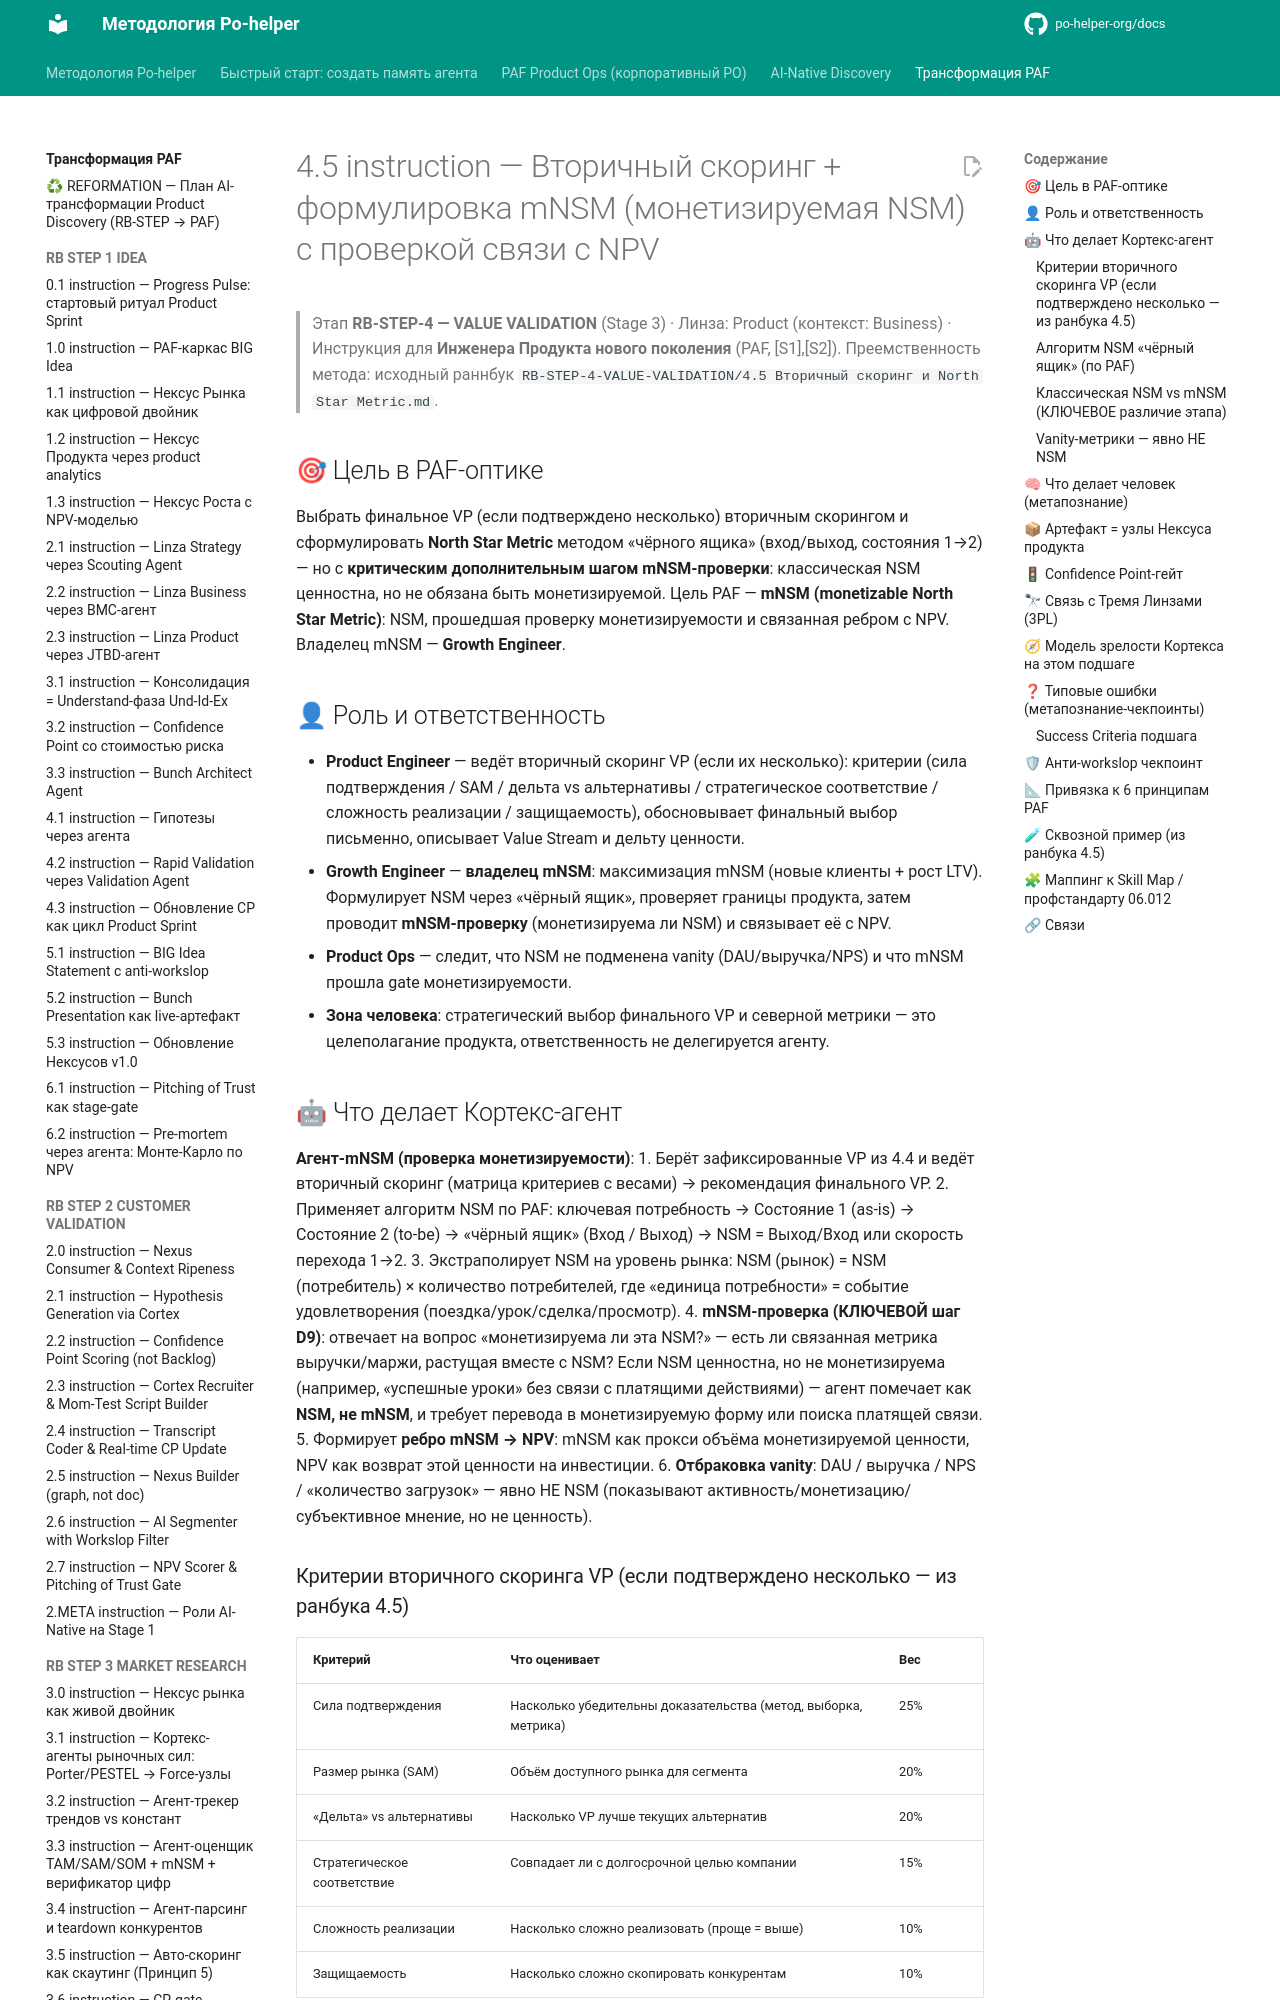

repository: po-helper-org/docs · page: ai-transformation/RB-STEP-4-VALUE-VALIDATION/4.5-instruction/index.html · generator: mkdocs

# 4.5 instruction — Вторичный скоринг + формулировка mNSM (монетизируемая NSM) с проверкой связи с NPV

> Этап **RB-STEP-4 — VALUE VALIDATION** (Stage 3) · Линза: Product (контекст: Business) · Инструкция для **Инженера Продукта нового поколения** (PAF, [S1],[S2]).
> Преемственность метода: исходный раннбук `RB-STEP-4-VALUE-VALIDATION/4.5 Вторичный скоринг и North Star Metric.md`.

## 🎯 Цель в PAF-оптике
Выбрать финальное VP (если подтверждено несколько) вторичным скорингом и сформулировать **North Star Metric** методом «чёрного ящика» (вход/выход, состояния 1→2) — но с **критическим дополнительным шагом mNSM-проверки**: классическая NSM ценностна, но не обязана быть монетизируемой. Цель PAF — **mNSM (monetizable North Star Metric)**: NSM, прошедшая проверку монетизируемости и связанная ребром с NPV. Владелец mNSM — **Growth Engineer**.

## 👤 Роль и ответственность
- **Product Engineer** — ведёт вторичный скоринг VP (если их несколько): критерии (сила подтверждения / SAM / дельта vs альтернативы / стратегическое соответствие / сложность реализации / защищаемость), обосновывает финальный выбор письменно, описывает Value Stream и дельту ценности.
- **Growth Engineer** — **владелец mNSM**: максимизация mNSM (новые клиенты + рост LTV). Формулирует NSM через «чёрный ящик», проверяет границы продукта, затем проводит **mNSM-проверку** (монетизируема ли NSM) и связывает её с NPV.
- **Product Ops** — следит, что NSM не подменена vanity (DAU/выручка/NPS) и что mNSM прошла gate монетизируемости.
- **Зона человека**: стратегический выбор финального VP и северной метрики — это целеполагание продукта, ответственность не делегируется агенту.

## 🤖 Что делает Кортекс-агент
**Агент-mNSM (проверка монетизируемости)**:
1. Берёт зафиксированные VP из 4.4 и ведёт вторичный скоринг (матрица критериев с весами) → рекомендация финального VP.
2. Применяет алгоритм NSM по PAF: ключевая потребность → Состояние 1 (as-is) → Состояние 2 (to-be) → «чёрный ящик» (Вход / Выход) → NSM = Выход/Вход или скорость перехода 1→2.
3. Экстраполирует NSM на уровень рынка: NSM (рынок) = NSM (потребитель) × количество потребителей, где «единица потребности» = событие удовлетворения (поездка/урок/сделка/просмотр).
4. **mNSM-проверка (КЛЮЧЕВОЙ шаг D9)**: отвечает на вопрос «монетизируема ли эта NSM?» — есть ли связанная метрика выручки/маржи, растущая вместе с NSM? Если NSM ценностна, но не монетизируема (например, «успешные уроки» без связи с платящими действиями) — агент помечает как **NSM, не mNSM**, и требует перевода в монетизируемую форму или поиска платящей связи.
5. Формирует **ребро mNSM → NPV**: mNSM как прокси объёма монетизируемой ценности, NPV как возврат этой ценности на инвестиции.
6. **Отбраковка vanity**: DAU / выручка / NPS / «количество загрузок» — явно НЕ NSM (показывают активность/монетизацию/субъективное мнение, но не ценность).

### Критерии вторичного скоринга VP (если подтверждено несколько — из ранбука 4.5)
| Критерий | Что оценивает | Вес |
|---|---|---|
| Сила подтверждения | Насколько убедительны доказательства (метод, выборка, метрика) | 25% |
| Размер рынка (SAM) | Объём доступного рынка для сегмента | 20% |
| «Дельта» vs альтернативы | Насколько VP лучше текущих альтернатив | 20% |
| Стратегическое соответствие | Совпадает ли с долгосрочной целью компании | 15% |
| Сложность реализации | Насколько сложно реализовать (проще = выше) | 10% |
| Защищаемость | Насколько сложно скопировать конкурентам | 10% |

Балл в матрице — подсказка, а не приговор: если матрица показывает VP-1, а есть веские стратегические соображения в пользу VP-2 — обосновать письменно.
